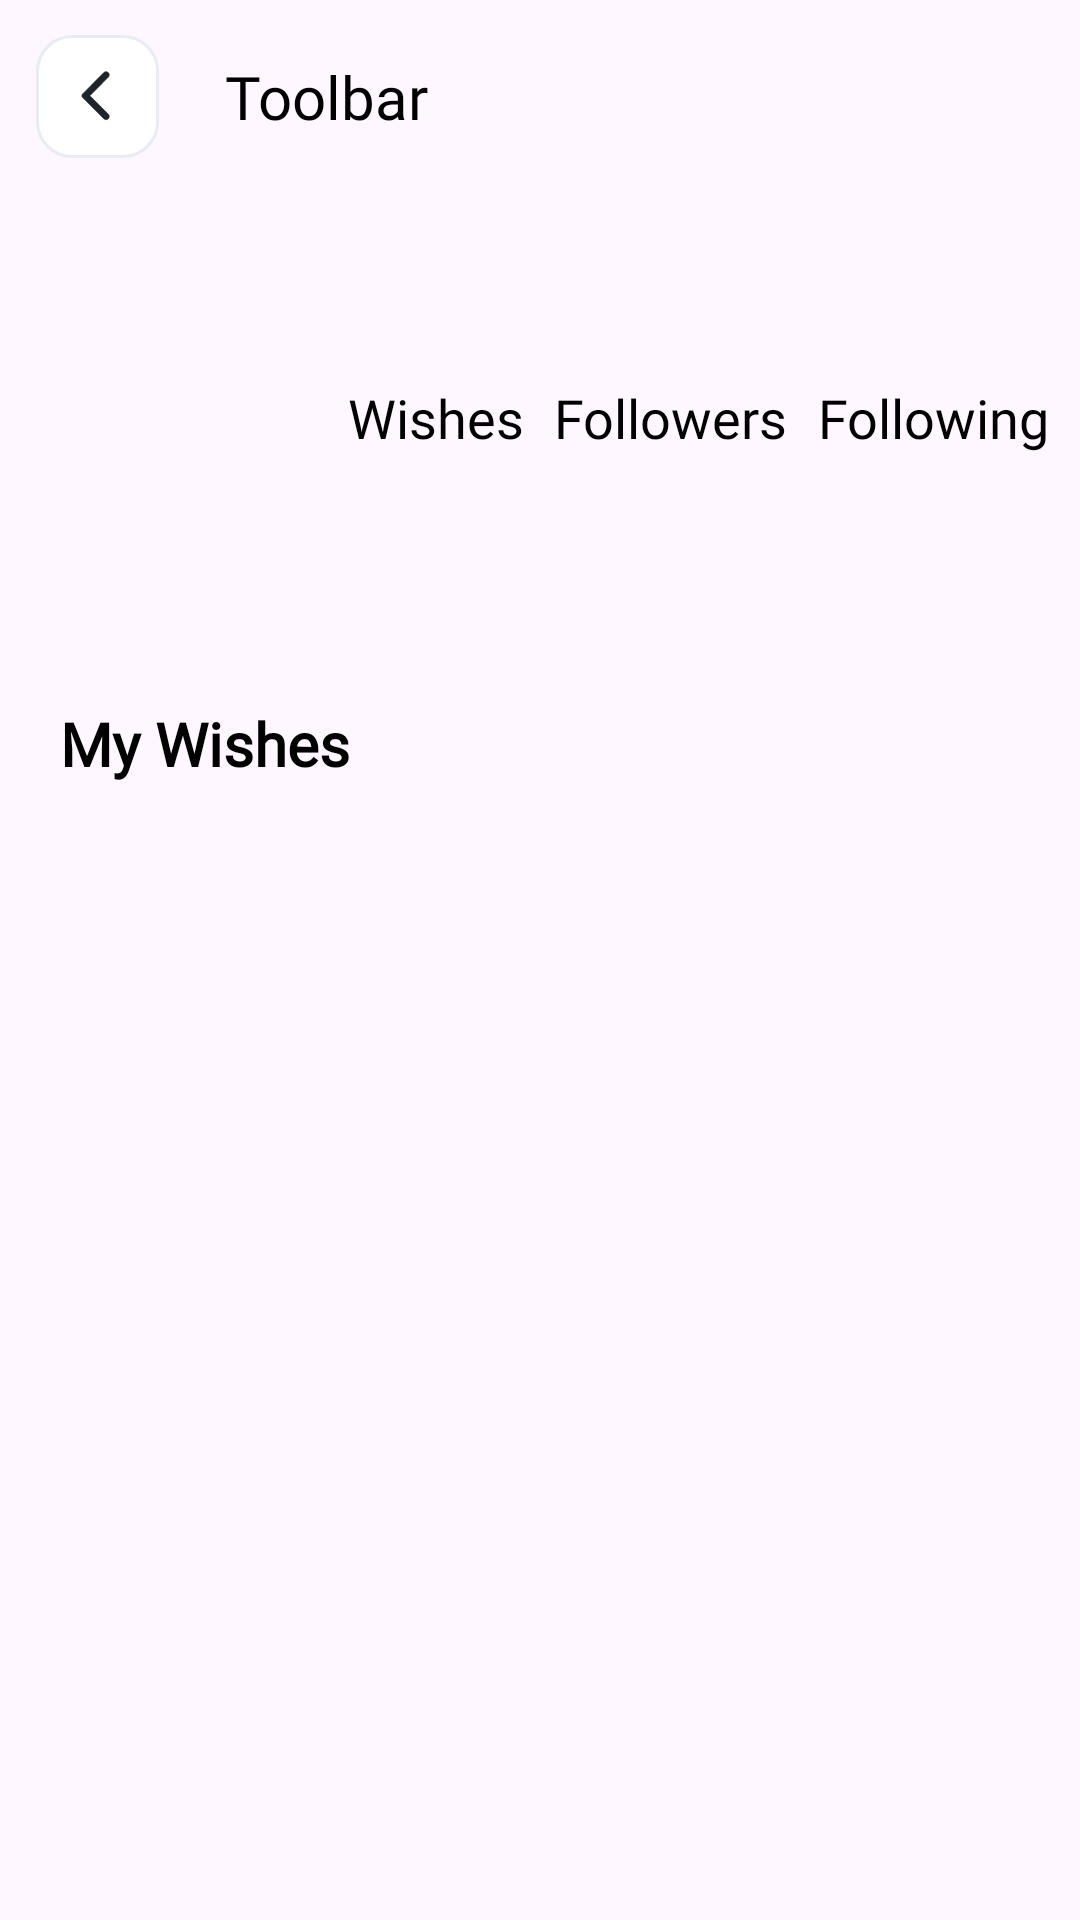

Android layout source for this screen:
<!-- AndroidManifest.xml: application theme Theme.WishCraft -->
<!-- res/layout/fragment_profile.xml -->
<?xml version="1.0" encoding="utf-8"?>
<androidx.constraintlayout.widget.ConstraintLayout xmlns:android="http://schemas.android.com/apk/res/android"
    android:layout_width="match_parent"
    android:layout_height="match_parent"
    xmlns:app="http://schemas.android.com/apk/res-auto"
    xmlns:tools="http://schemas.android.com/tools">

    <include
        android:id="@+id/toolbar"
        layout="@layout/toolbar_layout"
        />

    <com.google.android.material.imageview.ShapeableImageView
        android:id="@+id/iv_ava"
        android:layout_width="86dp"
        android:layout_height="86dp"
        app:layout_constraintTop_toBottomOf="@id/toolbar"
        android:layout_marginStart="20dp"
        android:layout_marginTop="20dp"
        app:layout_constraintStart_toStartOf="parent"
        app:shapeAppearanceOverlay="@style/CircleShape"
        tools:src="@drawable/ic_launcher_background"
        />

    <LinearLayout
        android:id="@+id/ll_wishes"
        android:layout_width="wrap_content"
        android:layout_height="wrap_content"
        app:layout_constraintStart_toEndOf="@id/iv_ava"
        app:layout_constraintEnd_toStartOf="@id/ll_followers"
        app:layout_constraintTop_toTopOf="@id/iv_ava"
        app:layout_constraintBottom_toBottomOf="@id/iv_ava"
        android:orientation="vertical"
        android:gravity="center_horizontal"
        >

        <TextView
            android:id="@+id/tv_wishes_value"
            android:layout_width="wrap_content"
            android:layout_height="wrap_content"
            tools:text="47"
            android:textSize="18sp"
            style="@style/Urbanist14spRegular"
            />

        <TextView
            android:layout_width="wrap_content"
            android:layout_height="wrap_content"
            android:text="Wishes"
            android:textSize="18sp"
            style="@style/Urbanist14spRegular"
            />

    </LinearLayout>

    <LinearLayout
        android:id="@+id/ll_followers"
        android:layout_width="wrap_content"
        android:layout_height="wrap_content"
        app:layout_constraintStart_toEndOf="@id/ll_wishes"
        app:layout_constraintEnd_toStartOf="@id/ll_following"
        app:layout_constraintTop_toTopOf="@id/iv_ava"
        app:layout_constraintBottom_toBottomOf="@id/iv_ava"
        android:orientation="vertical"
        android:gravity="center_horizontal"
        >

        <TextView
            android:id="@+id/tv_followers_value"
            android:layout_width="wrap_content"
            android:layout_height="wrap_content"
            tools:text="24"
            android:textSize="18sp"
            style="@style/Urbanist14spRegular"
            />

        <TextView
            android:layout_width="wrap_content"
            android:layout_height="wrap_content"
            android:text="Followers"
            android:textSize="18sp"
            style="@style/Urbanist14spRegular"
            />

    </LinearLayout>

    <LinearLayout
        android:id="@+id/ll_following"
        android:layout_width="wrap_content"
        android:layout_height="wrap_content"
        app:layout_constraintStart_toEndOf="@id/ll_followers"
        app:layout_constraintEnd_toEndOf="parent"
        app:layout_constraintTop_toTopOf="@id/iv_ava"
        app:layout_constraintBottom_toBottomOf="@id/iv_ava"
        android:orientation="vertical"
        android:gravity="center_horizontal"
        >

        <TextView
            android:id="@+id/tv_following_value"
            android:layout_width="wrap_content"
            android:layout_height="wrap_content"
            tools:text="24"
            android:textSize="18sp"
            style="@style/Urbanist14spRegular"
            />

        <TextView
            android:layout_width="wrap_content"
            android:layout_height="wrap_content"
            android:text="Following"
            android:textSize="18sp"
            style="@style/Urbanist14spRegular"
            />

    </LinearLayout>

    <TextView
        app:layout_constraintTop_toBottomOf="@id/iv_ava"
        app:layout_constraintStart_toStartOf="parent"
        android:id="@+id/tv_username"
        android:layout_width="wrap_content"
        android:layout_height="wrap_content"
        tools:text="Madina Akpaeva"
        android:textSize="18sp"
        android:layout_marginStart="20dp"
        android:layout_marginTop="20dp"
        style="@style/Urbanist25spBold"
        />

    <TextView
        app:layout_constraintTop_toBottomOf="@id/tv_username"
        app:layout_constraintStart_toStartOf="parent"
        android:id="@+id/tv_my_wishes"
        android:layout_width="wrap_content"
        android:layout_height="wrap_content"
        android:text="My Wishes"
        android:textStyle="bold"
        android:layout_marginStart="20dp"
        android:layout_marginTop="20dp"
        style="@style/Urbanist14spRegular"
        android:textSize="20sp"
        />

    <androidx.recyclerview.widget.RecyclerView
        android:id="@+id/rvWishList"
        android:layout_width="match_parent"
        android:layout_height="0dp"
        app:layout_constraintStart_toStartOf="parent"
        app:layout_constraintEnd_toEndOf="parent"
        app:layoutManager="androidx.recyclerview.widget.GridLayoutManager"
        app:layout_constraintTop_toBottomOf="@id/tv_my_wishes"
        tools:listitem="@layout/item_my_wish"
        app:spanCount="2"
        app:layout_constraintBottom_toBottomOf="parent"
        android:layout_marginTop="20dp"
        >

    </androidx.recyclerview.widget.RecyclerView>

    <ProgressBar
        android:id="@+id/progress"
        app:layout_constraintStart_toStartOf="parent"
        app:layout_constraintEnd_toEndOf="parent"
        app:layout_constraintTop_toTopOf="parent"
        android:visibility="gone"
        app:layout_constraintBottom_toBottomOf="parent"
        android:layout_width="wrap_content"
        android:layout_height="wrap_content"/>


</androidx.constraintlayout.widget.ConstraintLayout>
<!-- res/layout/toolbar_layout.xml (included above) -->
<?xml version="1.0" encoding="utf-8"?>
<androidx.constraintlayout.widget.ConstraintLayout xmlns:android="http://schemas.android.com/apk/res/android"
    android:layout_width="match_parent"
    android:layout_height="?actionBarSize"
    xmlns:tools="http://schemas.android.com/tools"
    xmlns:app="http://schemas.android.com/apk/res-auto">

    <ImageView
        android:id="@+id/iv_back"
        android:layout_width="wrap_content"
        android:layout_height="wrap_content"
        android:padding="@dimen/margin_2dp"
        android:layout_marginStart="@dimen/margin_10dp"
        android:src="@drawable/ic_back"
        app:layout_constraintBottom_toBottomOf="parent"
        app:layout_constraintTop_toTopOf="parent"
        app:layout_constraintStart_toStartOf="parent"/>

    <TextView
        android:id="@+id/title"
        android:layout_width="0dp"
        android:layout_height="wrap_content"
        android:fontFamily="@font/urbanist_semi_bold"
        tools:text="Toolbar"
        android:maxLines="1"
        android:gravity="start"
        android:layout_marginHorizontal="@dimen/margin_20dp"
        app:layout_constraintStart_toEndOf="@id/iv_back"
        app:layout_constraintEnd_toEndOf="parent"
        app:layout_constraintTop_toTopOf="parent"
        app:layout_constraintBottom_toBottomOf="parent"
        android:textColor="@color/black"
        android:textSize="@dimen/text_size_20sp"/>

    <ImageView
        android:id="@+id/iv_menu"
        android:layout_width="wrap_content"
        android:layout_height="wrap_content"
        android:padding="@dimen/margin_2dp"
        android:layout_marginEnd="@dimen/margin_20dp"
        android:src="@drawable/ic_logout"
        app:layout_constraintBottom_toBottomOf="parent"
        app:layout_constraintTop_toTopOf="parent"
        app:layout_constraintEnd_toEndOf="parent"
        />


</androidx.constraintlayout.widget.ConstraintLayout>
<!-- res/layout/item_my_wish.xml (included above) -->
<?xml version="1.0" encoding="utf-8"?>
<androidx.cardview.widget.CardView xmlns:android="http://schemas.android.com/apk/res/android"
    android:layout_width="match_parent"
    android:layout_height="wrap_content"
    xmlns:app="http://schemas.android.com/apk/res-auto"
    app:cardCornerRadius="@dimen/margin_16dp"
    android:layout_margin="@dimen/margin_8dp"
    xmlns:tools="http://schemas.android.com/tools">

    <LinearLayout
        android:layout_width="match_parent"
        android:orientation="vertical"
        android:padding="@dimen/margin_12dp"
        android:layout_height="wrap_content">

        <com.google.android.material.imageview.ShapeableImageView
            android:id="@+id/ivWishImage"
            android:layout_width="wrap_content"
            android:layout_height="wrap_content"
            android:layout_marginEnd="10dp"
            android:adjustViewBounds="true"
            android:scaleType="centerCrop"
            app:layout_constraintStart_toStartOf="parent"
            app:layout_constraintTop_toTopOf="parent"
            app:shapeAppearanceOverlay="@style/RoundedSquare"
            tools:src="@tools:sample/backgrounds/scenic" />

        <LinearLayout
            android:id="@+id/llUser"
            android:layout_marginTop="12dp"
            android:layout_width="match_parent"
            android:layout_height="wrap_content"
            android:orientation="horizontal"
            >

            <TextView
                android:id="@+id/tv_price"
                android:layout_width="wrap_content"
                android:text="$1200"
                style="@style/Urbanist14spRegular"
                android:layout_height="match_parent"
                android:textStyle="bold"
                />

            <TextView
                android:id="@+id/tv_product_name"
                android:layout_width="wrap_content"
                android:text="Macbook Air M2 15"
                style="@style/Urbanist14spRegular"
                android:layout_marginStart="@dimen/margin_8dp"
                android:layout_height="match_parent"
                />


        </LinearLayout>


    </LinearLayout>

</androidx.cardview.widget.CardView>
<!-- resources referenced by this layout -->
<resources>
  <color name="black">#FF000000</color>
  <dimen name="margin_10dp">10dp</dimen>
  <dimen name="margin_12dp">12dp</dimen>
  <dimen name="margin_16dp">16dp</dimen>
  <dimen name="margin_20dp">20dp</dimen>
  <dimen name="margin_2dp">2dp</dimen>
  <dimen name="margin_8dp">8dp</dimen>
  <dimen name="text_size_20sp">20sp</dimen>
  <!-- drawable ic_back (drawable) -->
  <vector xmlns:android="http://schemas.android.com/apk/res/android"
      android:width="41dp"
      android:height="41dp"
      android:viewportWidth="41"
      android:viewportHeight="41">
    <path
        android:strokeWidth="1"
        android:pathData="M12,0.5L29,0.5A11.5,11.5 0,0 1,40.5 12L40.5,29A11.5,11.5 0,0 1,29 40.5L12,40.5A11.5,11.5 0,0 1,0.5 29L0.5,12A11.5,11.5 0,0 1,12 0.5z"
        android:fillColor="#ffffff"
        android:strokeColor="#E8ECF4"/>
    <path
        android:pathData="M24.105,12.548C24.006,12.449 23.889,12.37 23.76,12.316C23.632,12.262 23.493,12.235 23.354,12.235C23.214,12.235 23.076,12.262 22.947,12.316C22.818,12.37 22.701,12.449 22.603,12.548L15.55,19.629C15.472,19.708 15.409,19.801 15.367,19.904C15.324,20.007 15.302,20.118 15.302,20.23C15.302,20.341 15.324,20.452 15.367,20.555C15.409,20.658 15.472,20.751 15.55,20.83L22.603,27.911C23.019,28.329 23.689,28.329 24.105,27.911C24.521,27.494 24.521,26.821 24.105,26.403L17.961,20.225L24.113,14.047C24.521,13.639 24.521,12.957 24.105,12.548Z"
        android:strokeWidth="0.2"
        android:fillColor="#1E232C"
        android:strokeColor="#1E232C"/>
  </vector>
  <style name="CircleShape">
          <item name="cornerSize">50%</item>
      </style>
  <style name="RoundedSquare">
          <item name="cornerSize">10%</item>
      </style>
  <style name="Urbanist14spRegular">
          <item name="android:textSize">14sp</item>
          <item name="android:textColor">@color/black</item>
          <item name="android:fontFamily">@font/urbanist_regular</item>
      </style>
  <style name="Urbanist25spBold">
          <item name="android:textSize">25sp</item>
          <item name="android:textColor">@color/black</item>
          <item name="android:fontFamily">@font/urbanist_semi_bold</item>
      </style>
  <style name="Theme.WishCraft" parent="Base.Theme.WishCraft" />
  <style name="Base.Theme.WishCraft" parent="Theme.Material3.DayNight.NoActionBar">
          
          
      </style>
</resources>
